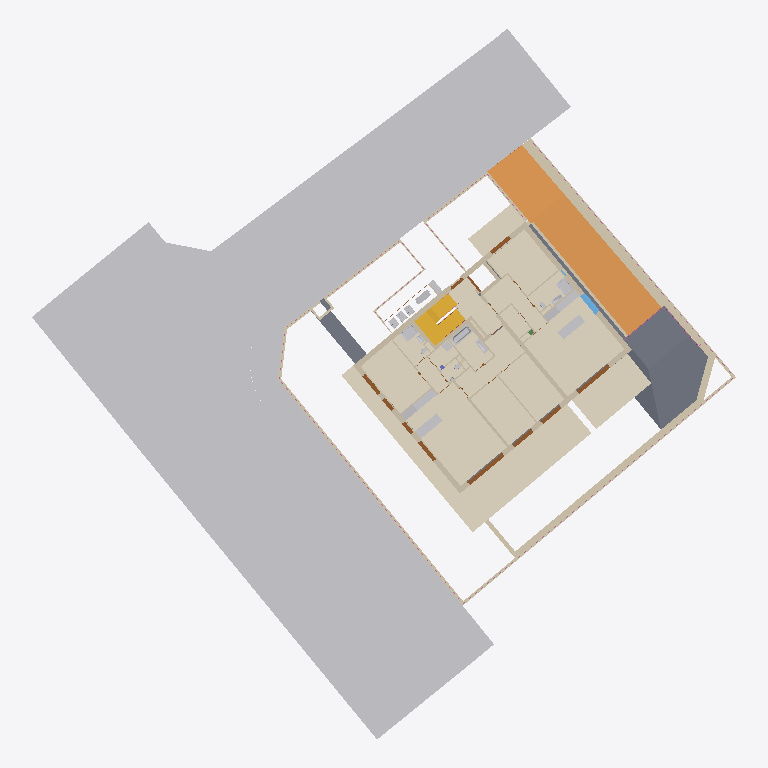
Plan cut of the same IFC building model at storey 'EG' (level -0.22 m, cut at 1.18 m), seen from above with north up, elements coloured by IFC class (only those large enough to see are counted): 42 walls (beige), 23 coverings (cream), 20 other elements (light grey), 11 doors (brown), 5 slabs (grey), 4 railings (pink), 2 ramps (orange), 2 stairs (yellow), 1 window (light blue). Cut surfaces are drawn darker.
Extent 55.8 m × 56.3 m × 18.1 m (x, y, z). Storeys (7): UG2 at -4.29 m; UG1 at -3.30 m; EG at -0.22 m; OG1 at 2.74 m; DG1 at 5.70 m; DG2 at 8.66 m; DA at 11.84 m. Elements (647): 298 IfcWall, 81 IfcDoor, 76 IfcCovering, 40 IfcSanitaryTerminal, 36 IfcWindow, 25 IfcRailing, 21 IfcFurniture, 19 IfcSlab, 18 IfcRoof, 8 IfcColumn, 5 IfcBeam, 4 IfcBuildingElementProxy.

HEADER;
FILE_DESCRIPTION(('ViewDefinition [ReferenceView_V1.2]','ExchangeRequirement [Architecture]','Option [Elements to export: Entire project]','Option [Partial Structure Display: Entire Model]','Option [IFC Domain: All]','Option [Structural Function: All Elements]','Option [Convert Grid elements: On]','Option [Convert IFC Annotations and Archicad 2D elements: Off]','[19 more]'),'2;1');
FILE_NAME('C:\\Users\\Patrick Loibl\\Documents\\ids-extension-ifcopenshell\\ifcFiles\\RealW','2025-08-20T11:00:02',('Architect'),('Building Designer Office'),'DDS_IFC v3.0','IFC file generated by Graphisoft Archicad 28.0.0','The authorising person');
FILE_SCHEMA(('IFC4'));
ENDSEC;
DATA;
#1=IFCPROJECT('344O7vICcwH8qAEnwJDjSU',#2,'Projekt',$,$,$,$,(#3),#4);
#27=IFCSITE('20FpTZCqJy2vhVJYtjuIce',#2,'Site',$,$,#4707,#4708,$,.ELEMENT.,(48,14,21,681555),(16,25,58,549550),159.13,$,$);
#14506=IFCBUILDING('00tMo7QcxqWdIGvc4sMN2A',#2,'Building',$,$,#14498,$,$,.ELEMENT.,$,$,$);
#104891=IFCBUILDINGSTOREY('3iYgqg1iW7IP9$nzwL7fTz',#2,'UG1',$,$,#94554,$,$,.ELEMENT.,-3.3);
#104897=IFCBUILDINGSTOREY('0oWzLUDZnD4BxbiIvMlTmP',#2,'UG2',$,$,#94553,$,$,.ELEMENT.,-4.295);
#104911=IFCBUILDINGSTOREY('2jkqT_bFr2PPoKaVDCZO3n',#2,'EG',$,$,#94556,$,$,.ELEMENT.,-0.22);
#104913=IFCBUILDINGSTOREY('2XKWmrdx1A59SqqZcu7d_j',#2,'OG1',$,$,#94557,$,$,.ELEMENT.,2.74);
#104915=IFCBUILDINGSTOREY('0K5lkvUTr7F905sj$gXX0f',#2,'DG1',$,$,#94558,$,$,.ELEMENT.,5.7);
#104996=IFCBUILDINGSTOREY('3pqhKuub56_AsYqXGtXktL',#2,'DG2',$,$,#94559,$,$,.ELEMENT.,8.66);
#105001=IFCBUILDINGSTOREY('0VhgJ0bNv8cgZekJ7poKPm',#2,'DA',$,$,#94560,$,$,.ELEMENT.,11.84);
#45820=IFCBUILDINGELEMENTPROXY('2DUVmXmwD4iOTgrByROaXY',#2,'Morph-003',$,'Verkehrsflaeche',#97702,#7616,'8D79FC21-C3A3-44B1-876A-D4BF1B624862',.USERDEFINED.);
#45807=IFCBUILDINGELEMENTPROXY('31GlYjyfXC5PXFnpEO6Bgo',#2,'Morph-003',$,'Verkehrsflaeche',#97699,#7619,'C142F8AD-F298-4C15-984F-C7339818BAB2',.USERDEFINED.);
#45828=IFCBUILDINGELEMENTPROXY('2aKN5Khej1JfzV6ZbHNKQ8',#2,'Morph-003',$,'Verkehrsflaeche',#97704,#7624,'A4517154-AE8B-414E-9F5F-1A39515D4688',.USERDEFINED.);
#45726=IFCBUILDINGELEMENTPROXY('3QMnU1rfnBuPEO4NAPqs7G',#2,'Morph-004',$,'Verkehrsflaeche',#97693,#7612,'DA5B1781-D69C-4BE1-9398-117299D361D0',.USERDEFINED.);
#33056=IFCCOVERING('0KI4mPIb921PcDJx0Sphjd',#2,'Decke-005',$,$,#96758,#6420,'14484C19-4A52-4205-998D-4FB01CCEBB67',.NOTDEFINED.);
#105193=IFCRAMP('3$X8aBUtP6hx5VWSUocVoq',#2,'Dach-001',$,$,#104899,$,'FF84890B-7B76-46AF-B15F-81C7B299FCB4',.NOTDEFINED.);
#106088=IFCCOVERING('3I7Gwd9gH0zxYNjOY__CEW',#2,'Decke-008',$,$,#104968,$,'D21D0EA7-26A4-40F7-B897-B588BEF8C3A0',.NOTDEFINED.);
#106081=IFCCOVERING('05l7iSC7L0whEnMihM47zp',#2,'Decke-005',$,$,#104963,$,'05BC7B1C-3075-40EA-B3B1-5ACAD6107F73',.NOTDEFINED.);
#41135=IFCSLAB('24y68$hCj7lv0Z4YjVFYeU',#2,'Dach-001',$,$,#97252,#7061,'84F0623F-ACCB-47BF-9023-122B5F3E2A1E',.NOTDEFINED.);
#105194=IFCRAMP('3dy_NcyubCW8y0Tlyql1tu',#2,'Dach-001',$,$,#104900,$,'E7F3E5E6-F389-4C80-8F00-76FF34BC1DF8',.NOTDEFINED.);
#36925=IFCCOVERING('3rbkX$z4r1renwq$GeFRG0',#2,'Decke-005',$,$,#97049,#6647,'F596E87F-F44D-41D6-8C7A-D3F4283DB400',.NOTDEFINED.);
#106054=IFCCOVERING('3qV2yxE918SRdyo5bVytYc',#2,'Decke-009',$,$,#104969,$,'F47C2F3B-3890-4871-B9FC-C8595FF378A6',.NOTDEFINED.);
#106087=IFCCOVERING('0uXxY5oCr4MfgoY8Lyy_60',#2,'Decke-005',$,$,#104965,$,'3887B885-C8CD-445A-9AB2-88857CF3E180',.NOTDEFINED.);
#105989=IFCCOVERING('1INcPUHer7uxTlAaSA7sQg',#2,'Decke-007',$,$,#104967,$,'525E665E-468D-47E3-B76F-2A470A1F66AA',.NOTDEFINED.);
#106014=IFCCOVERING('35WfziefjCSum2P7D_qdI0',#2,'Decke-006',$,$,#104966,$,'C5829F6C-A29B-4C73-8C02-64737ED27480',.NOTDEFINED.);
#33325=IFCSLAB('3lLqH_esH5BwYDjGNjbQQr',#2,'Dach-001',$,$,#96811,#6495,'EF57447E-A364-452F-A88D-B505ED95A6B5',.NOTDEFINED.);
#106090=IFCCOVERING('0yDTzXYtL7gxQEPON0cVyu',#2,'Decke-002',$,$,#104972,$,'3C35DF61-8B75-47AB-B68E-6585C099FF38',.NOTDEFINED.);
#106089=IFCCOVERING('2qflM4Ok129wiEdmZFttpi',#2,'Decke-001',$,$,#104970,$,'B4A6F584-62E0-4227-AB0E-9F08CFDF7CEC',.NOTDEFINED.);
#106097=IFCCOVERING('3BJ7yjk6H4gPPsi5MyQOzk',#2,'Decke-001',$,$,#104980,$,'CB4C7F2D-B864-44A9-9676-B055BC698F6E',.NOTDEFINED.);
#22822=IFCWALL('0Qa2WqrgLC08bMBPO8Yr9g',#2,'Wand-004',$,$,#95599,#5433,'1A902834-D6A5-4C00-8956-2D96088B526A',.NOTDEFINED.);
#50634=IFCCOVERING('2s86bN8WT6jhmE7sVcyhJg',#2,'Decke-005',$,$,#97805,#7850,'B6206957-2207-46B6-BC0E-1F67E6F2B4EA',.NOTDEFINED.);
#22847=IFCWALL('38qz39JnvByxgChS0RZYml',#2,'Wand-002',$,$,#95610,#5440,'C8D3D0C9-4F1E-4BF3-BA8C-ADC01B8E2C2F',.NOTDEFINED.);
#23699=IFCWALL('0MxvxzXnfBWBXUY5iABRlN',#2,'Wand-004',$,$,#95985,#5630,'16EF9EFD-871A-4B80-B85E-885B0A2DBBD7',.NOTDEFINED.);
#94033=IFCWALL('36IM0nx818dQ0Sd$ZGoxir',#2,'Wand-002',$,$,#104200,#13971,'C6496031-EC80-489D-A01C-9FF8D0CBBB35',.NOTDEFINED.);
#23499=IFCSLAB('0Lj3ZOokbBL9f8V_e5IYUN',#2,'Decke-005',$,$,#95839,#5565,'15B438D8-CAE9-4B54-9A48-7FEA054A2797',.NOTDEFINED.);
#23708=IFCWALL('2WHh6r4x951fdNr5QQDms7',#2,'Wand-003',$,$,#95989,#5632,'A046B1B5-13B2-4506-99D7-D4569A370D87',.NOTDEFINED.);
#105142=IFCSTAIR('1cJEJPzP52rgWGDUO0PZEP',#2,'Treppe - 001',$,$,#104894,$,'664CE4D9-F591-42D6-A810-35E600663399',.NOTDEFINED.);
#23690=IFCWALL('3AI2qMbIP2wuUxkaF32$VM',#2,'Wand-005',$,$,#95983,#5627,'CA482D16-9526-42EB-87BB-BA43C30BF7D6',.NOTDEFINED.);
#94034=IFCWALL('1wXb92DFv8O9wEzb6iJisW',#2,'Wand-002',$,$,#104201,#13972,'7A865242-34FE-4860-9E8E-F651AC4ECDA0',.NOTDEFINED.);
#22477=IFCSLAB('3OlNYsl8525OQfPszca8Ru',#2,'Decke-005',$,$,#95564,#5395,'D8BD78B6-BC81-4215-86A9-676F669086F8',.NOTDEFINED.);
#106091=IFCCOVERING('2Dc0N$IQzBFBHgd0jQ_s8g',#2,'Decke-003',$,$,#104973,$,'8D9805FF-49AF-4B3C-B46A-9C0B5AFB622A',.NOTDEFINED.);
#41073=IFCSLAB('1ZiFtmKmL6qOg1mnvdAfGS',#2,'Dach-001',$,$,#97249,#7057,'63B0FDF0-5305-46D1-8A81-C31E672A941C',.NOTDEFINED.);
#20868=IFCWALL('35_tixuGjCZP9ela7eZkSx',#2,'Wand-004',$,$,#95387,#5287,'C5FB7B3B-E10B-4C8D-9268-BE41E88EE73B',.NOTDEFINED.);
#106086=IFCCOVERING('2uCTy4Js54YOj5enDMpUSf',#2,'Decke-001',$,$,#104964,$,'B831DF04-4F61-4489-8B45-A31356CDE729',.NOTDEFINED.);
#106095=IFCCOVERING('3UsOAXIWXELRnnAFBN4X$2',#2,'Decke-004',$,$,#104979,$,'DED982A1-4A08-4E55-BC71-28F2D7121FC2',.NOTDEFINED.);
#106094=IFCCOVERING('0zMmsQBkj1UwIJ$BxQZDPA',#2,'Decke-003',$,$,#104978,$,'3D5B0D9A-2EEB-417B-A493-FCBEDA8CD64A',.NOTDEFINED.);
#106034=IFCCOVERING('3OMaoGTMD40RFQ$T711N1I',#2,'Decke-001',$,$,#104971,$,'D85A4C90-7563-4401-B3DA-FDD1C1057052',.NOTDEFINED.);
#94017=IFCWALL('3zMOJfjTf3_A0H0tDbe1CZ',#2,'Wand-002',$,$,#104175,#13955,'FD5984E9-B5DA-43F8-A011-037365A01323',.NOTDEFINED.);
#94031=IFCWALL('1_kJYVuSr9J9MmUEZo4ZQt',#2,'Wand-002',$,$,#104195,#13968,'7EB9389F-E1CD-494C-95B0-78E8F21236B7',.NOTDEFINED.);
#106064=IFCSTAIR('3oOuF_yvLCQxc7fqr1b4Od',#2,'Treppe - 001',$,$,#104932,$,'F26383FE-F395-4C6B-B987-A74D41944627',.NOTDEFINED.);
#90693=IFCWALL('3QVwUvtpb8PAc7EmFAuzzG',#2,'Wand-002',$,$,#103780,#13505,'DA7FA7B9-DF39-4864-A987-3B03CAE3DF50',.NOTDEFINED.);
#94015=IFCWALL('2t3EC5CQ95oR_1xjura98n',#2,'Wand-003',$,$,#104171,#13952,'B70CE305-31A2-45C9-BF81-EEDE35909231',.NOTDEFINED.);
#106092=IFCCOVERING('2DGcbS$nD8A9a57TWCP7$O',#2,'Decke-003',$,$,#104974,$,'8D42695C-FF13-4828-9905-1DD80C647FD8',.NOTDEFINED.);
#91821=IFCWALL('2lGOF7dZ51_g2YNemP5m8O',#2,'Wand-002',$,$,#103919,#13644,'AF4183C7-9E31-41FA-A0A2-5E8C19170218',.NOTDEFINED.);
#46017=IFCFURNITURE('21whFLgCD5MP8ue1j22Bwk',#2,'Objekt-0002',$,$,#97712,#7637,'81EAB3D5-A8C3-4559-9238-A01B4208BEAE',.NOTDEFINED.);
#46677=IFCFURNITURE('2RINOarFr0RvYmLTacO2yI',#2,'Objekt-0002',$,$,#97728,#7693,'9B497624-D4FD-406F-98B0-55D926602F12',.NOTDEFINED.);
#22838=IFCWALL('0$9G8E$O966h2q47XUkqwZ',#2,'Wand-003',$,$,#95607,#5436,'3F25020E-FD82-461A-B0B4-10785EBB4EA3',.NOTDEFINED.);
#23735=IFCWALL('02GnA6rPP05Q8CiwPZ5UlE',#2,'Wand-008',$,$,#96001,#5642,'02431286-D596-4015-A20C-B3A66315EBCE',.NOTDEFINED.);
#46684=IFCFURNITURE('0HR5nUgj562h_v6kBR6S5m',#2,'Objekt-0002',$,$,#97731,#7698,'116C5C5E-AAD1-460A-BFB9-1AE2DB19C170',.NOTDEFINED.);
#46398=IFCFURNITURE('3UZP599B5EU8N3snGm_mu6',#2,'Objekt-0002',$,$,#97719,#7666,'DE8D9149-24B1-4E78-85C3-DB1430FB0E06',.NOTDEFINED.);
#106073=IFCRAILING('2VQHfd0$b0x8qbxzJMUWx3',#2,'Geländer - 001',$,$,#104961,$,'9F691A67-03F9-40EC-8D25-EFD4D67A0EC3',.NOTDEFINED.);
#106093=IFCCOVERING('180lBsxmrFghLudF8_m8pz',#2,'Decke-004',$,$,#104976,$,'4802F2F6-EF0D-4FAA-B578-9CF23EC08CFD',.NOTDEFINED.);
#23638=IFCWALL('25WTQQ_ND0OxH0a0NaMxZJ',#2,'Wand-008',$,$,#95970,#5611,'8581D69A-F973-4063-B440-9005E45BB8D3',.NOTDEFINED.);
#48327=IFCSANITARYTERMINAL('1cmbsDgKH0_Q9bpQ6Md2F8',#2,'Objekt-0009',$,$,#97748,#7739,'66C25D8D-A944-40F9-A265-CDA1969C23C8',.NOTDEFINED.);
#29156=IFCWALL('1j4kuizN97gw7R$mYmCLb2',#2,'Wand-003',$,$,#96640,#6264,'6D12EE2C-F572-47AB-A1DB-FF08B0315942',.NOTDEFINED.);
#35141=IFCDOOR('1eCN6s2if1HhU9_qHhyO1B',#2,'Tür-001',$,$,#97020,#6619,'683171B6-0ACA-4146-B789-FB446BF1804B',2.58,3.63198,.NOTDEFINED.,$,$);
#23673=IFCWALL('3lEHeUVSr0welkRrxhx8Ac',#2,'Wand-009',$,$,#95979,#5618,'EF391A1E-7DCD-40EA-8BEE-6F5EEBEC82A6',.NOTDEFINED.);
#49844=IFCSANITARYTERMINAL('1MtH9qlWD3huqrN1YtTQo1',#2,'Objekt-0009',$,$,#97772,#7793,'56DD1274-BE03-43AF-8D35-5C18B775AC81',.NOTDEFINED.);
#50250=IFCSANITARYTERMINAL('0y8FhraST57gspk5vazZCE',#2,'Objekt-0009',$,$,#97789,#7813,'3C20FAF5-91C7-451E-ADB3-B85E64F6330E',.NOTDEFINED.);
#34090=IFCDOOR('0yu3TnhyP6YenWNho3Ornk',#2,'Tür-001',$,$,#96873,#6569,'3CE03771-AFC6-468A-8C60-5EBC83635C6E',2.58,3.28169,.NOTDEFINED.,$,$);
#23712=IFCWALL('1KvSIc0WTE28wc5TtoTxV2',#2,'Wand-006',$,$,#95992,#5624,'54E5C4A6-0207-4E08-8EA6-15DDF277B7C2',.NOTDEFINED.);
#92199=IFCWALL('3dNFe$Fqb9I9w5vUeW5cvm',#2,'Wand-003',$,$,#103955,#13700,'E75CFA3F-3F49-4948-9E85-E5EA20166E70',.NOTDEFINED.);
#39961=IFCWINDOW('3xuMnXyhn3hBU12WAIEAkW',#2,'Fenster-001',$,$,#97223,#7006,'FBE16C61-F2BC-43AC-B781-0A029238ABA0',1.5,1.9,.NOTDEFINED.,$,$);
#37858=IFCFURNITURE('0ZV7KKkLP1zANwcuMtPsAV',#2,'Objekt-0011',$,$,#97052,#6673,'237C7514-B956-41F4-A5FA-9B85B767629F',.NOTDEFINED.);
#23654=IFCWALL('184KvYRYf9s9GQ5xe4f9Ox',#2,'Wand-009',$,$,#95973,#5614,'48114E62-6E2A-49D8-941A-17BA04A4963B',.NOTDEFINED.);
#23732=IFCWALL('1vd117iPX7OACVCWu0ToIa',#2,'Wand-011',$,$,#95995,#5641,'799C1047-B198-4760-A31F-320E007724A4',.NOTDEFINED.);
#30883=IFCDOOR('1gidbJscf7IB6XdjeIf8xI',#2,'Tür-002',$,$,#96732,#6348,'6AB27953-DA6A-4748-B1A1-9EDA12A48ED2',2.58,2.0,.NOTDEFINED.,$,$);
#34470=IFCDOOR('0oncCaDYb5JRd2G9UQrNES',#2,'Tür-002',$,$,#96880,#6597,'32C66324-3629-454D-B9C2-40979AD5739C',2.58,2.0,.NOTDEFINED.,$,$);
#40358=IFCDOOR('3QH3pM7UD2Bh4wj14EcP5F',#2,'Tür-002',$,$,#97235,#7031,'DA443CD6-1DE3-422E-B13A-B4110E99914F',2.58,2.0,.NOTDEFINED.,$,$);
#30839=IFCDOOR('3yXwK5xYf7t8s3Soze6S77',#2,'Tür-002',$,$,#96724,#6341,'FC87A505-EE2A-47DC-8D83-732F6819C1C7',2.58,2.0,.NOTDEFINED.,$,$);
#35011=IFCDOOR('2PnhCwlIn5EO7aFM_RkLB3',#2,'Tür-002',$,$,#96889,#6605,'99C6B33A-BD2C-4539-81E4-3D6F9BB952C3',2.58,2.0,.NOTDEFINED.,$,$);
#92617=IFCWALL('1QBqNxSET2nx$3DFHTaaTi',#2,'Wand-003',$,$,#104017,#13764,'5A2F45FB-70E7-42C7-BFC3-34F45D92476C',.NOTDEFINED.);
#91822=IFCWALL('0HeLeXrUjB5Om$mMRsJ8A5',#2,'Wand-002',$,$,#103920,#13645,'11A15A21-D5EB-4B15-8C3F-C166F64C8285',.NOTDEFINED.);
#93615=IFCWALL('37k72TOXz0pQQeoz2Jtkbu',#2,'Wand-003',$,$,#104100,#13881,'C7B8709D-621F-40CD-A6A8-CBD093DEE978',.NOTDEFINED.);
#49072=IFCSANITARYTERMINAL('1XuHneiM9BkQwyciv14KRe',#2,'Objekt-0009',$,$,#97753,#7763,'61E11C68-B162-4BB9-AEBC-9ACE411146E8',.NOTDEFINED.);
#23669=IFCWALL('3EiYYpavL5BvTO5yuwttV2',#2,'Wand-007',$,$,#95976,#5620,'CEB228B3-9395-452F-9758-17CE3ADF77C2',.NOTDEFINED.);
#44491=IFCFURNITURE('20JEzRGhnB0fi9ahZ2F_ma',#2,'Objekt-0002',$,$,#97539,#7441,'804CEF5B-42BC-4B02-9B09-92B8C23FEC24',.NOTDEFINED.);
#105204=IFCCOVERING('0cRRfip6XE6fVIKKb9PAlM',#2,'Decke-005',$,$,#104905,$,'266DBA6C-CC68-4E1A-97D2-51494964ABD6',.NOTDEFINED.);
#92377=IFCWALL('3mFydvx4r3GfMUctVIEb6d',#2,'Wand-012',$,$,#103984,#13731,'F03FC9F9-EC4D-4342-959E-9B77D23A51A7',.NOTDEFINED.);
#92540=IFCWALL('0s8D9MUNz36xePiZOyxyW0',#2,'Wand-012',$,$,#104003,#13750,'3620D256-797F-431B-BA19-B2363CEFC800',.NOTDEFINED.);
#93841=IFCWALL('2MMAeSh5r9lvnw0SJN7DMz',#2,'Wand-003',$,$,#104156,#13926,'9658AA1C-AC5D-49BF-9C7A-01C4D71CD5BD',.NOTDEFINED.);
#50638=IFCFURNITURE('3P2xjCYY5Do85i1qaFdfGF',#2,'Objekt-0010',$,$,#97822,#7855,'D90BBB4C-8A21-4DC8-816C-07490F9E940F',.NOTDEFINED.);
#36116=IFCFURNITURE('2bUF2Y1UjE3Rc1zJ0GG2q3',#2,'Objekt-0011',$,$,#97043,#6631,'A578F0A2-05EB-4E0D-B981-F53010402D03',.NOTDEFINED.);
#44528=IFCFURNITURE('1kmFhFSi5CIeDFvYU32KOm',#2,'Objekt-0009',$,$,#97580,#7450,'6EC0FACF-72C1-4C4A-834F-E62783094630',.NOTDEFINED.);
#92308=IFCWALL('1tpTHgLKv0rx6lOmKM5_n1',#2,'Wand-012',$,$,#103970,#13716,'77CDD46A-554E-40D7-B1AF-63051617EC41',.NOTDEFINED.);
#49900=IFCSANITARYTERMINAL('3LSD9UeDv2bgQ8zmzAnSiE',#2,'Objekt-0009',$,$,#97779,#7801,'D570D25E-A0DE-4296-A688-F70F4AC5CB0E',.NOTDEFINED.);
#105209=IFCCOVERING('1YnJ_Kkk10fuNF_DCg9ooP',#2,'Decke-007',$,$,#104909,$,'62C53F94-BAE0-40A7-85CF-F8D32A272C99',.NOTDEFINED.);
#106101=IFCRAILING('1u1M1XqZn3aQmDeCXfCqT7',#2,'Geländer - 001',$,$,#104982,$,'78056061-D23C-4391-AC0D-A0C869334747',.NOTDEFINED.);
#23625=IFCWALL('3YtjhvFdH5helhTYFBsZN2',#2,'Wand-008',$,$,#95940,#5607,'E2DEDAF9-3E74-45AE-8BEB-7623CBDA35C2',.NOTDEFINED.);
#29067=IFCWALL('1WV2SJXJjB2PU$xuAoiJa6',#2,'Wand-003',$,$,#96605,#6247,'607C2713-853B-4B09-97BF-EF82B2B13906',.NOTDEFINED.);
#50413=IFCSANITARYTERMINAL('1oRySSFB5DpPq_cABxotEI',#2,'Objekt-0002',$,$,#97791,#7823,'726FC71C-3CB1-4DCD-9D3E-98A2FBCB7392',.NOTDEFINED.);
#92614=IFCWALL('3jv1ENUxnBP9Hk_5IzMzQE',#2,'Wand-012',$,$,#104015,#13763,'EDE41397-7BBC-4B64-946E-F854BD5BD68E',.NOTDEFINED.);
#32779=IFCDOOR('0111bIZi11C8AR7VcPnFEd',#2,'Tür-001',$,$,#96750,#6400,'01041952-8EC0-4130-829B-1DF999C4F3A7',2.58,1.1,.NOTDEFINED.,$,$);
#31835=IFCDOOR('26ohm8Icb1D9VOwT4TbyXm',#2,'Tür-001',$,$,#96739,#6373,'86CABC08-4A69-4134-97D8-E9D11D97C870',2.58,1.1,.NOTDEFINED.,$,$);
#94083=IFCWALL('0qnq1Ttjf73PBxDWwE_rBb',#2,'Wand-012',$,$,#104256,#14019,'34C7405D-DEDA-470D-92FB-360E8EFB52E5',.NOTDEFINED.);
#92324=IFCWALL('2NB67oXcv2gQ8$TTxANe60',#2,'Wand-012',$,$,#103973,#13720,'972C61F2-866E-42A9-A23F-75DECA5E8180',.NOTDEFINED.);
#94023=IFCWALL('1RLnx4EWb458KQjkKr2FR0',#2,'Wand-012',$,$,#104182,#13962,'5B571EC4-3A09-4414-851A-B6E53508F6C0',.NOTDEFINED.);
#29076=IFCWALL('3vYVz3F8bE8QcjIP2qStxM',#2,'Wand-003',$,$,#96607,#6245,'F989FF43-3C89-4E21-A9AD-4990B4737ED6',.NOTDEFINED.);
#106085=IFCRAILING('056Bs6iXrEABUhTKvhQHIK',#2,'Geländer - 001',$,$,#104962,$,'0518BD86-B21D-4E28-B7AB-754E6B691494',.NOTDEFINED.);
#106099=IFCRAILING('2hf0eCR3nCDevHGPoYaJd6',#2,'Geländer - 001',$,$,#104981,$,'ABA40A0C-6C3C-4C36-8E51-419CA29139C6',.NOTDEFINED.);
#41837=IFCWALL('3MOrtT0bz2PPB7BUhS13AJ',#2,'Wand-010',$,$,#97352,#7148,'D6635DDD-025F-4265-92C7-2DEADC043293',.NOTDEFINED.);
#40183=IFCDOOR('05Uy6XEwH8xQ3S6JVqcjn5',#2,'Tür-001',$,$,#97228,#7016,'057BC1A1-3BA4-48ED-A0DC-1937F49ADC45',2.46,1.25,.NOTDEFINED.,$,$);
#27999=IFCDOOR('0SD6W0MPX0SB68tf33Vnyo',#2,'Tür-003',$,$,#96543,#6160,'1C346800-5998-4070-B188-DE90C37F1F32',2.57,1.16,.NOTDEFINED.,$,$);
#94043=IFCWALL('05iKAfk$n5M8jlL_OKeKXU',#2,'Wand-013',$,$,#104211,#13980,'05B142A9-BBFC-4558-8B6F-57E614A1485E',.NOTDEFINED.);
#49324=IFCSANITARYTERMINAL('25DENF4t56xu02RCB$ieLg',#2,'Objekt-0009',$,$,#97766,#7776,'8534E5CF-1371-46EF-8002-6CC2FFB2856A',.NOTDEFINED.);
#105208=IFCCOVERING('1hYb6EktD6$wwoDYYmewYn',#2,'Decke-006',$,$,#104908,$,'6B8A518E-BB73-46FF-AEB2-3628B0A3A8B1',.NOTDEFINED.);
#92546=IFCWALL('2pMcEDOXLBXfGLcCuitDFQ',#2,'Wand-012',$,$,#104007,#13754,'B35A638D-6215-4B86-9415-98CE2CDCD3DA',.NOTDEFINED.);
#92633=IFCWALL('1wq7hPw21Ay9x2mEm4QUFL',#2,'Wand-003',$,$,#104024,#13768,'7AD07AD9-E820-4AF0-9EC2-C0EC0469E3D5',.NOTDEFINED.);
ENDSEC;
